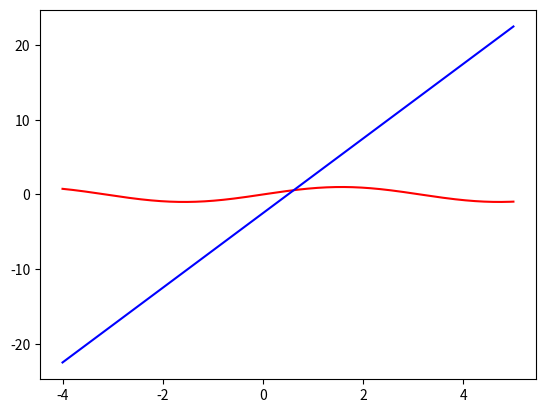

This chart was generated by the following Python code:
#!/usr/bin/env python3
import numpy as np
import matplotlib.pyplot as plt
from scipy.optimize import fsolve

x = np.linspace(-4, 5, 800)
y = np.sin(x)
y1 = -2.5 + 5 * x
plt.plot(x, y, 'r')
plt.plot(x, y1, 'b')
plt.show()
